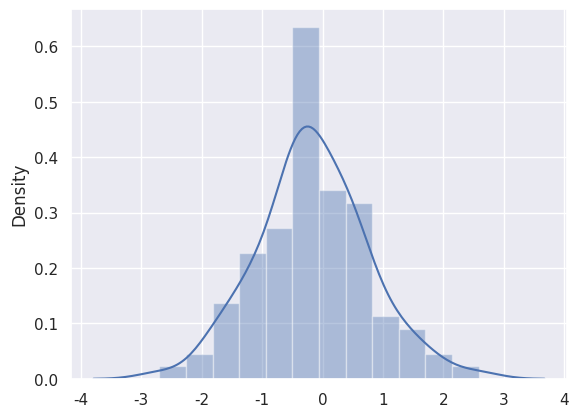

This chart was generated by the following Python code:
import numpy as np
import pandas as pd
import seaborn as sns
import matplotlib.pyplot as plt
from scipy import stats

sns.set(color_codes=True)

x = np.random.normal(size=100)
sns.distplot(x);
